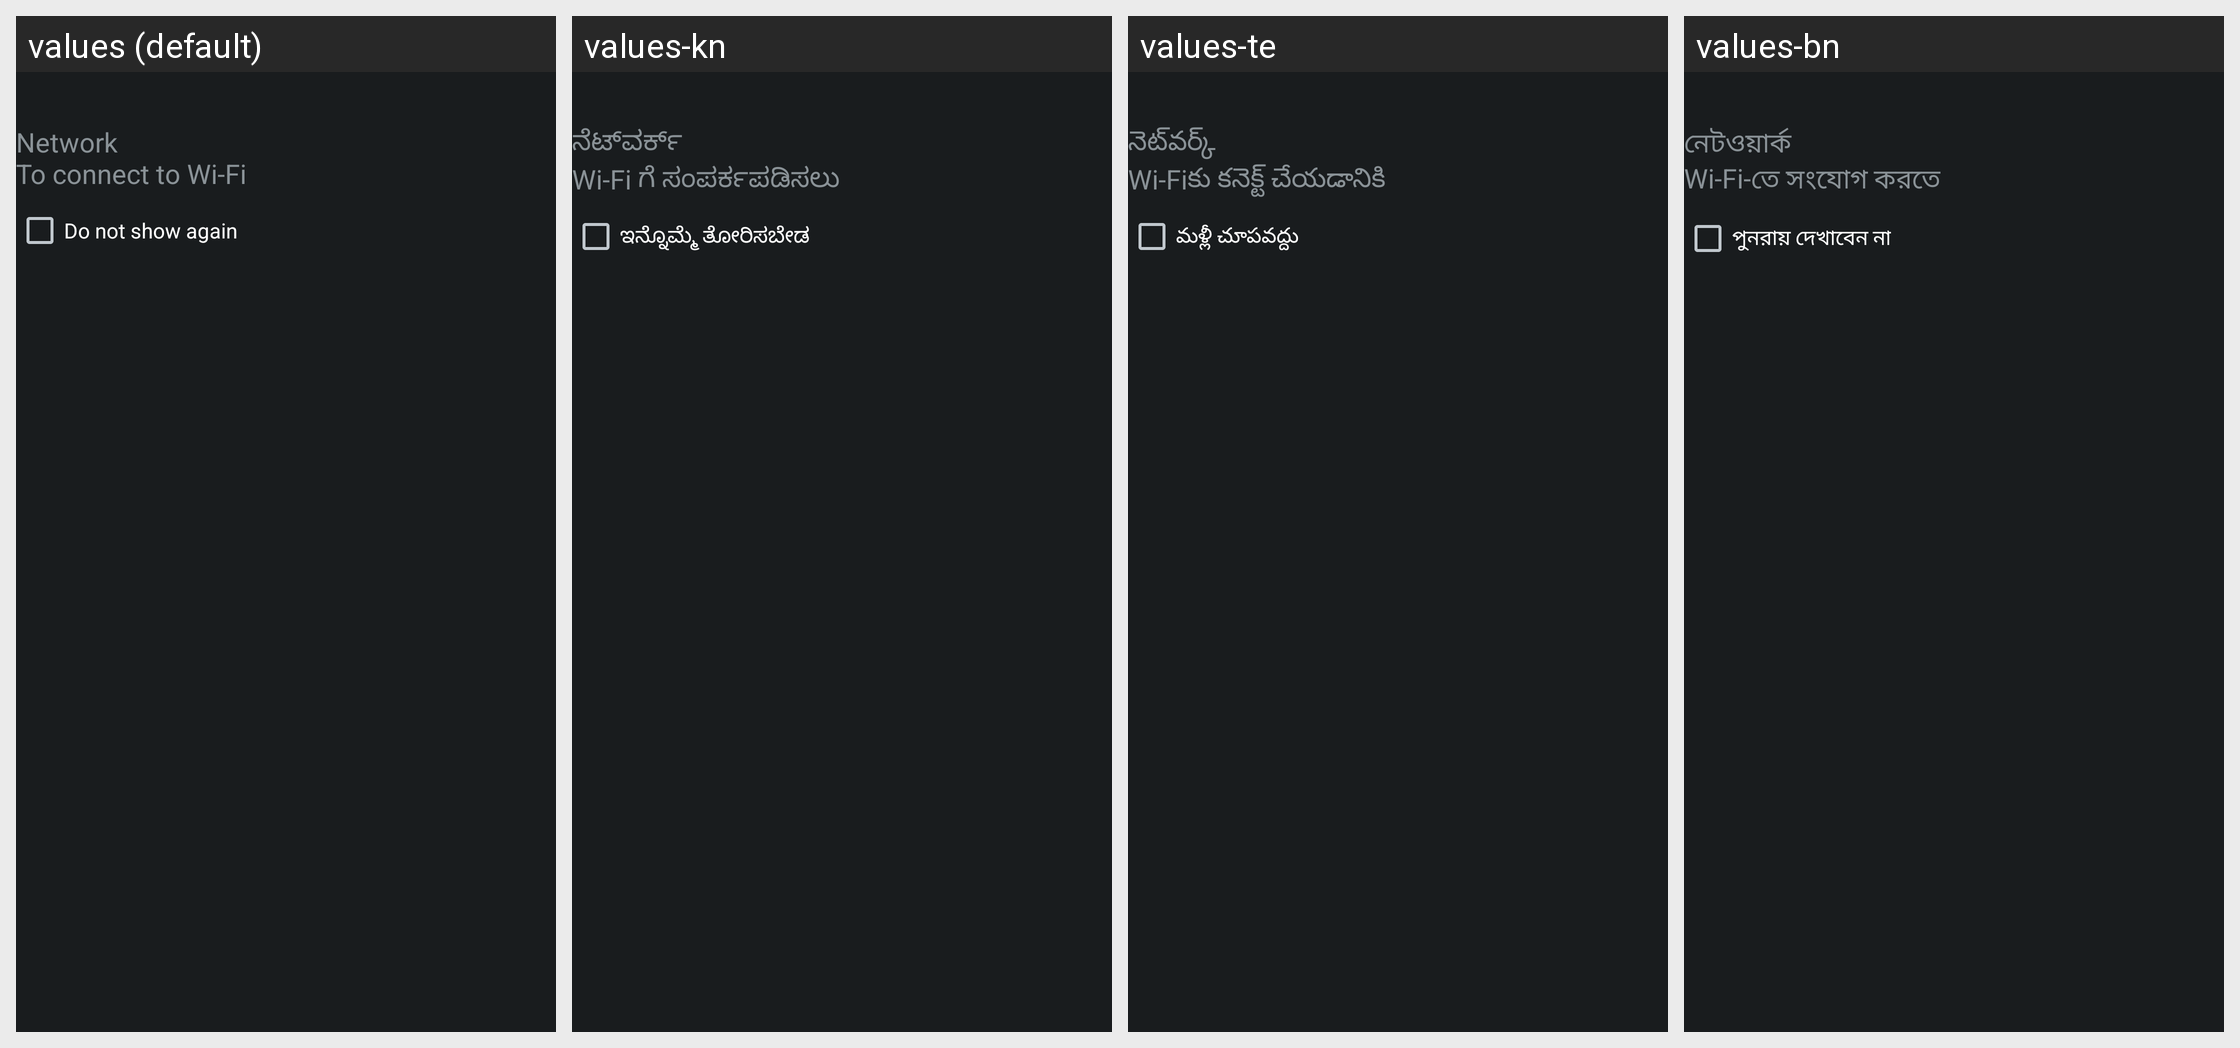

The Android screen above is rendered under several locales of the same app. Produce the string resources it draws, with the default and per-locale values.
Android screen res/layout/dialog_cta_withcheckbox.xml rendered under 4 locales, left to right: values (default), values-kn, values-te, values-bn. Device: Nexus 5 (rendered at 1080×1920; each locale shown at half size, 540×960, under a caption strip naming it); theme android:Theme.DeviceDefault.NoActionBar.Fullscreen.
Other locales in the repository, not shown: values-af, values-am, values-ar, values-bg, values-bs, values-ca, values-cs, values-da, values-de, values-el, values-en, values-en-rCA, values-en-rUS, values-es, values-es-rES, values-es-rUS, values-et, values-eu, values-fa, values-fi, values-fr, values-fr-rCA, values-gl, values-hi, values-hr, values-hu, values-in, values-is, values-it, values-iw, values-ja, values-kk, values-ko, values-lt, values-lv, values-mk, values-ml, values-mr, values-ms, values-nb, values-nl, values-pl, values-pt-rBR, values-pt-rPT, values-ro, values-ru, values-sk, values-sl, values-sq, values-sr, values-sv, values-sw, values-ta, values-th, values-tl, values-tr, values-uk, values-vi, values-zh-rCN, values-zh-rHK, values-zh-rTW, values-zu.
Strings drawn on this screen, with the default value and each locale's value (text and hints the layout hard-codes, and strings that could not be matched under every locale, appear in the picture but are not listed):

photopro_strings_dialog_body_applicationnotification_network_txt
  values: Network
      To connect to Wi-Fi
  values-kn: ನೆಟ್‌ವರ್ಕ್
      Wi-Fi ಗೆ ಸಂಪರ್ಕಪಡಿಸಲು
  values-te: నెట్‌వర్క్
      Wi-Fiకు కనెక్ట్ చేయడానికి
  values-bn: নেটওয়ার্ক
      Wi-Fi-তে সংযোগ করতে

photopro_strings_do_not_show_again_txt
  values: Do not show again
  values-kn: ಇನ್ನೊಮ್ಮೆ ತೋರಿಸಬೇಡ
  values-te: మళ్లీ చూపవద్దు
  values-bn: পুনরায় দেখাবেন না
